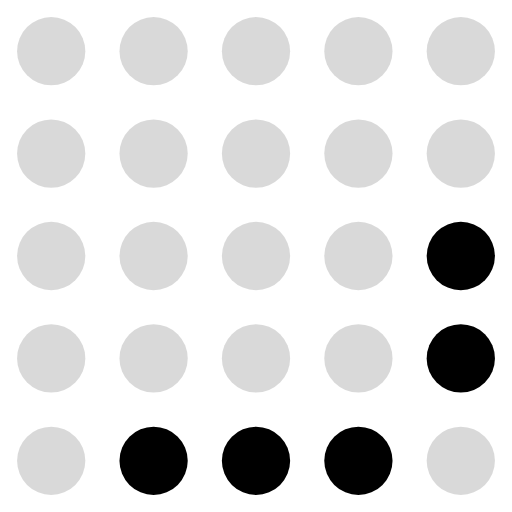
t = 0.00 s
t = 0.08 s: frame unchanged from t = 0.00 s, image omitted
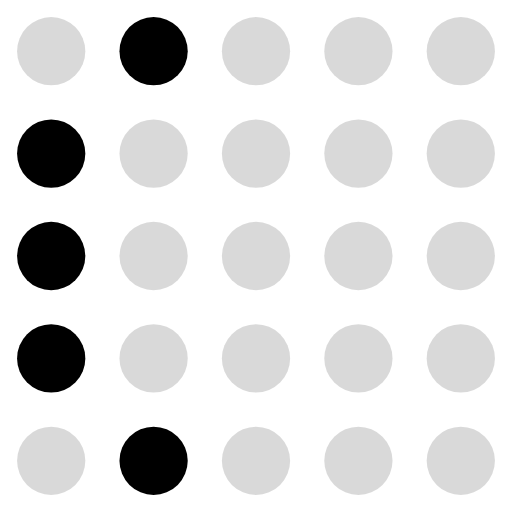
t = 0.19 s
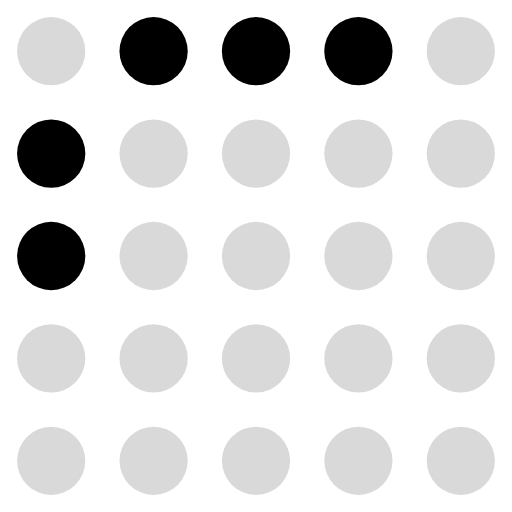
t = 0.27 s
t = 0.35 s: frame unchanged from t = 0.27 s, image omitted
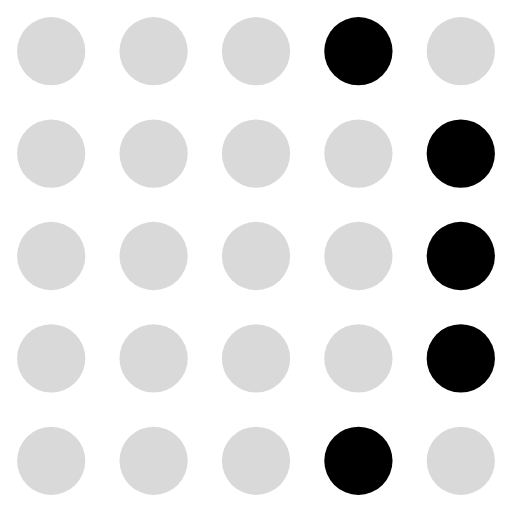
t = 0.46 s

The animated SVG that drew these frames (rendered in a browser with its animation timeline set to each time). Animation: 25 SMIL elements (animate=25); one cycle of 0.54 s, repeats indefinitely.

<svg xmlns="http://www.w3.org/2000/svg" viewBox="0 0 30 30" fill="currentColor"><circle cx="3" cy="3" r="2" fill="currentColor" fill-opacity="0.15"><animate attributeName="fill-opacity" values="0.15;0.15;0.15;0.15;0.15;0.15" dur="0.54s" calcMode="discrete" repeatCount="indefinite"/></circle><circle cx="9" cy="3" r="2" fill="currentColor" fill-opacity="0.15"><animate attributeName="fill-opacity" values="0.15;0.15;1;1;1;0.15" dur="0.54s" calcMode="discrete" repeatCount="indefinite"/></circle><circle cx="15" cy="3" r="2" fill="currentColor" fill-opacity="0.15"><animate attributeName="fill-opacity" values="0.15;0.15;0.15;1;1;0.15" dur="0.54s" calcMode="discrete" repeatCount="indefinite"/></circle><circle cx="21" cy="3" r="2" fill="currentColor" fill-opacity="0.15"><animate attributeName="fill-opacity" values="0.15;0.15;0.15;1;1;1" dur="0.54s" calcMode="discrete" repeatCount="indefinite"/></circle><circle cx="27" cy="3" r="2" fill="currentColor" fill-opacity="0.15"><animate attributeName="fill-opacity" values="0.15;0.15;0.15;0.15;0.15;0.15" dur="0.54s" calcMode="discrete" repeatCount="indefinite"/></circle><circle cx="3" cy="9" r="2" fill="currentColor" fill-opacity="0.15"><animate attributeName="fill-opacity" values="0.15;0.15;1;1;0.15;0.15" dur="0.54s" calcMode="discrete" repeatCount="indefinite"/></circle><circle cx="9" cy="9" r="2" fill="currentColor" fill-opacity="0.15"><animate attributeName="fill-opacity" values="0.15;0.15;0.15;0.15;0.15;0.15" dur="0.54s" calcMode="discrete" repeatCount="indefinite"/></circle><circle cx="15" cy="9" r="2" fill="currentColor" fill-opacity="0.15"><animate attributeName="fill-opacity" values="0.15;0.15;0.15;0.15;0.15;0.15" dur="0.54s" calcMode="discrete" repeatCount="indefinite"/></circle><circle cx="21" cy="9" r="2" fill="currentColor" fill-opacity="0.15"><animate attributeName="fill-opacity" values="0.15;0.15;0.15;0.15;0.15;0.15" dur="0.54s" calcMode="discrete" repeatCount="indefinite"/></circle><circle cx="27" cy="9" r="2" fill="currentColor" fill-opacity="0.15"><animate attributeName="fill-opacity" values="0.15;0.15;0.15;0.15;1;1" dur="0.54s" calcMode="discrete" repeatCount="indefinite"/></circle><circle cx="3" cy="15" r="2" fill="currentColor" fill-opacity="0.15"><animate attributeName="fill-opacity" values="0.15;1;1;1;0.15;0.15" dur="0.54s" calcMode="discrete" repeatCount="indefinite"/></circle><circle cx="9" cy="15" r="2" fill="currentColor" fill-opacity="0.15"><animate attributeName="fill-opacity" values="0.15;0.15;0.15;0.15;0.15;0.15" dur="0.54s" calcMode="discrete" repeatCount="indefinite"/></circle><circle cx="15" cy="15" r="2" fill="currentColor" fill-opacity="0.15"><animate attributeName="fill-opacity" values="0.15;0.15;0.15;0.15;0.15;0.15" dur="0.54s" calcMode="discrete" repeatCount="indefinite"/></circle><circle cx="21" cy="15" r="2" fill="currentColor" fill-opacity="0.15"><animate attributeName="fill-opacity" values="0.15;0.15;0.15;0.15;0.15;0.15" dur="0.54s" calcMode="discrete" repeatCount="indefinite"/></circle><circle cx="27" cy="15" r="2" fill="currentColor" fill-opacity="1"><animate attributeName="fill-opacity" values="1;0.15;0.15;0.15;1;1" dur="0.54s" calcMode="discrete" repeatCount="indefinite"/></circle><circle cx="3" cy="21" r="2" fill="currentColor" fill-opacity="0.15"><animate attributeName="fill-opacity" values="0.15;1;1;0.15;0.15;0.15" dur="0.54s" calcMode="discrete" repeatCount="indefinite"/></circle><circle cx="9" cy="21" r="2" fill="currentColor" fill-opacity="0.15"><animate attributeName="fill-opacity" values="0.15;0.15;0.15;0.15;0.15;0.15" dur="0.54s" calcMode="discrete" repeatCount="indefinite"/></circle><circle cx="15" cy="21" r="2" fill="currentColor" fill-opacity="0.15"><animate attributeName="fill-opacity" values="0.15;0.15;0.15;0.15;0.15;0.15" dur="0.54s" calcMode="discrete" repeatCount="indefinite"/></circle><circle cx="21" cy="21" r="2" fill="currentColor" fill-opacity="0.15"><animate attributeName="fill-opacity" values="0.15;0.15;0.15;0.15;0.15;0.15" dur="0.54s" calcMode="discrete" repeatCount="indefinite"/></circle><circle cx="27" cy="21" r="2" fill="currentColor" fill-opacity="1"><animate attributeName="fill-opacity" values="1;0.15;0.15;0.15;0.15;1" dur="0.54s" calcMode="discrete" repeatCount="indefinite"/></circle><circle cx="3" cy="27" r="2" fill="currentColor" fill-opacity="0.15"><animate attributeName="fill-opacity" values="0.15;0.15;0.15;0.15;0.15;0.15" dur="0.54s" calcMode="discrete" repeatCount="indefinite"/></circle><circle cx="9" cy="27" r="2" fill="currentColor" fill-opacity="1"><animate attributeName="fill-opacity" values="1;1;1;0.15;0.15;0.15" dur="0.54s" calcMode="discrete" repeatCount="indefinite"/></circle><circle cx="15" cy="27" r="2" fill="currentColor" fill-opacity="1"><animate attributeName="fill-opacity" values="1;1;0.15;0.15;0.15;0.15" dur="0.54s" calcMode="discrete" repeatCount="indefinite"/></circle><circle cx="21" cy="27" r="2" fill="currentColor" fill-opacity="1"><animate attributeName="fill-opacity" values="1;1;0.15;0.15;0.15;1" dur="0.54s" calcMode="discrete" repeatCount="indefinite"/></circle><circle cx="27" cy="27" r="2" fill="currentColor" fill-opacity="0.15"><animate attributeName="fill-opacity" values="0.15;0.15;0.15;0.15;0.15;0.15" dur="0.54s" calcMode="discrete" repeatCount="indefinite"/></circle></svg>
